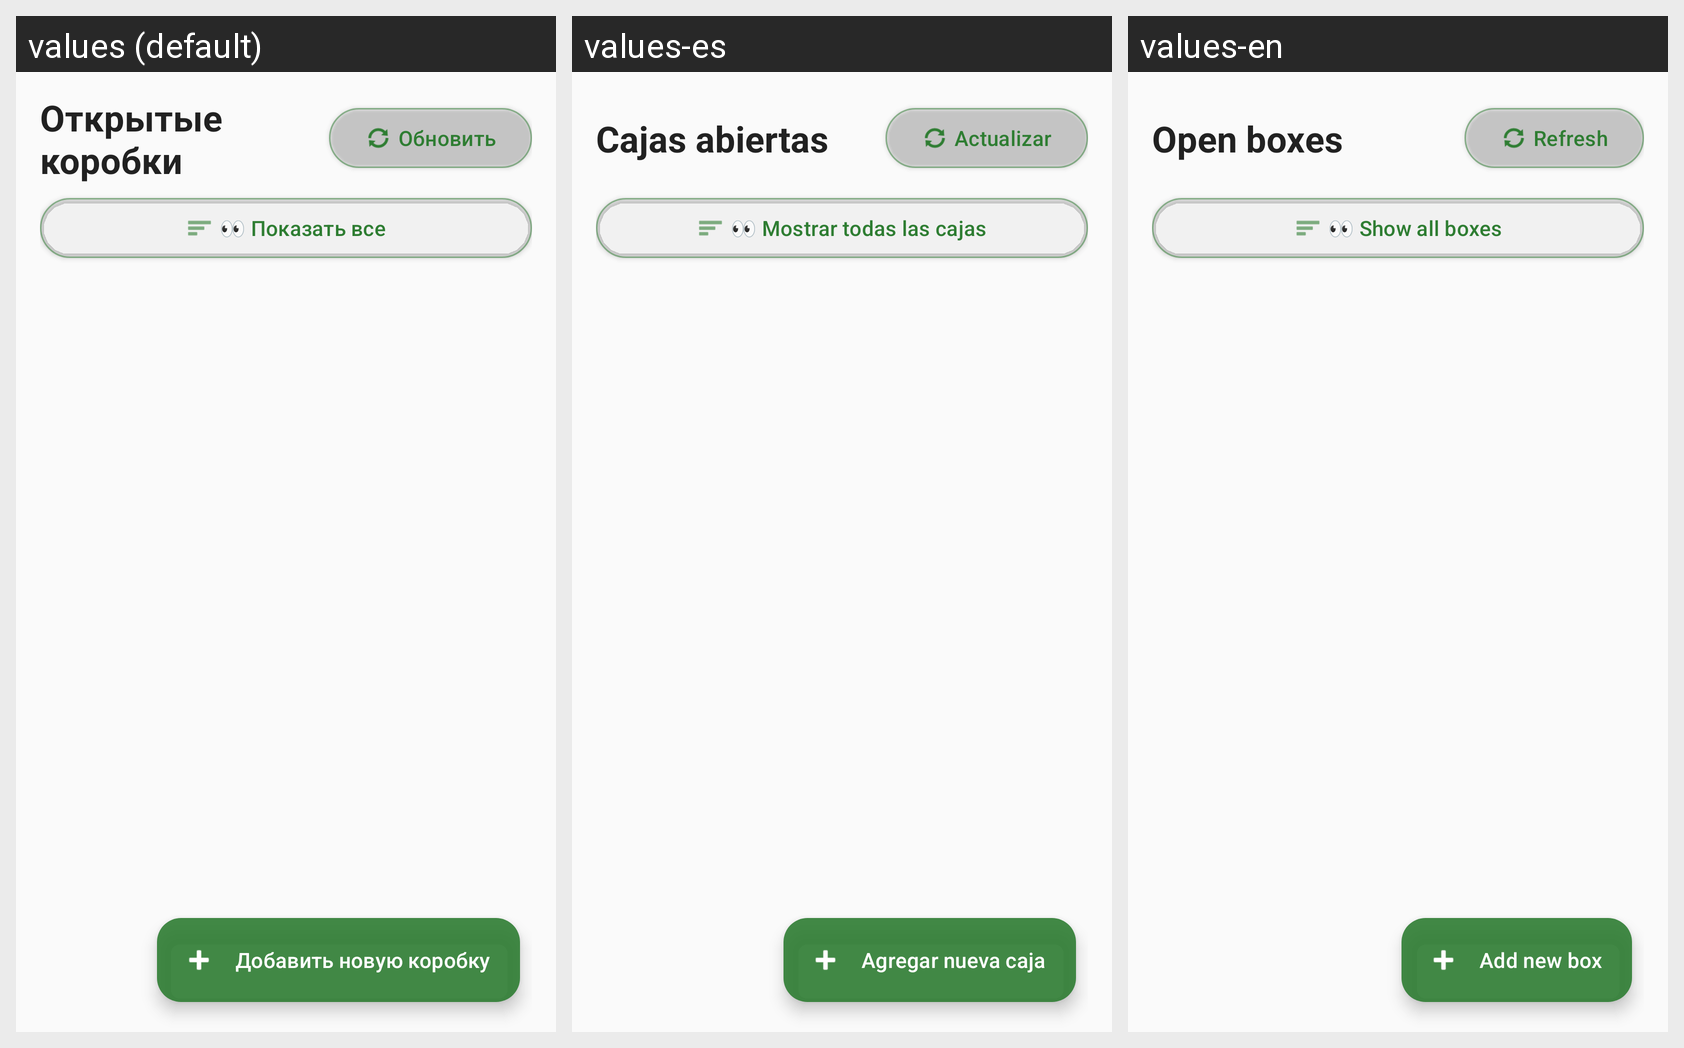

For this localized Android screen grid, give each drawn string resource with its value in every locale shown.
Android screen res/layout/fragment_box.xml rendered under 3 locales, left to right: values (default), values-es, values-en. Device: Nexus 5 (rendered at 1080×1920; each locale shown at half size, 540×960, under a caption strip naming it); theme Theme.FastScan.
Strings drawn on this screen, with the default value and each locale's value (text and hints the layout hard-codes, and strings that could not be matched under every locale, appear in the picture but are not listed):

open_boxes
  values: Открытые коробки
  values-es: Cajas abiertas
  values-en: Open boxes

refresh
  values: Обновить
  values-es: Actualizar
  values-en: Refresh

show_all_boxes
  values: 👀 Показать все
  values-es: 👀 Mostrar todas las cajas
  values-en: 👀 Show all boxes

add_new_box
  values: Добавить новую коробку
  values-es: Agregar nueva caja
  values-en: Add new box
